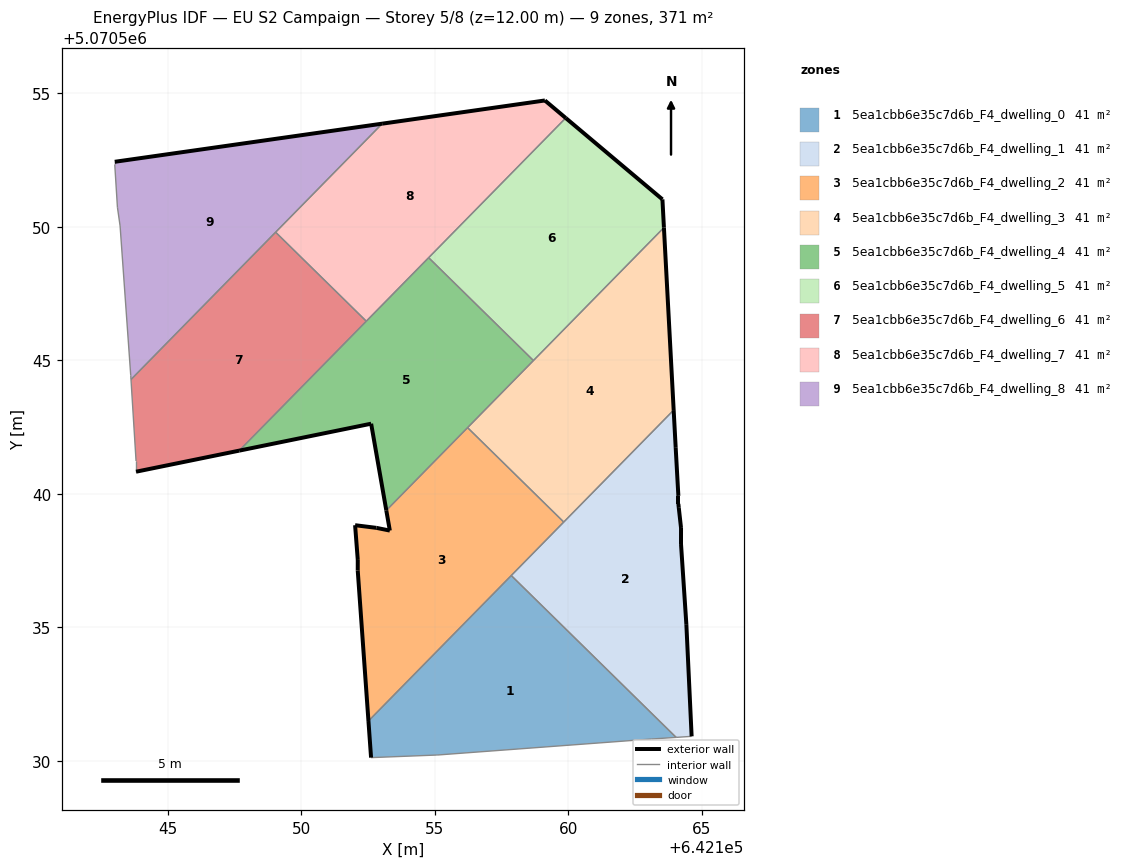
=== STOREY PLAN SPEC (per zone: floor XY polygon, exterior-wall plan segments, windows/doors) ===
zone 1: 5ea1cbb6e35c7d6b_F4_dwelling_0  (41.3 m²)
  floor: (642164.04, 5070530.88) (642157.86, 5070536.94) (642152.51, 5070531.49) (642152.61, 5070530.12) (642155.05, 5070530.21) (642155.11, 5070530.22) (642163.12, 5070530.82)
  exterior wall: (642152.61, 5070530.12) – (642152.51, 5070531.49)  [1.4 m]
  interior walls: 6
zone 2: 5ea1cbb6e35c7d6b_F4_dwelling_1  (41.3 m²)
  floor: (642164.62, 5070530.92) (642164.42, 5070535.12) (642164.22, 5070538.12) (642164.22, 5070538.72) (642164.14, 5070539.47) (642164.12, 5070539.62) (642164.12, 5070539.92) (642164.02, 5070541.72) (642163.94, 5070543.14) (642157.86, 5070536.94) (642164.04, 5070530.88)
  exterior wall: (642164.22, 5070538.72) – (642164.22, 5070538.12)  [0.6 m]
  exterior wall: (642164.22, 5070538.12) – (642164.42, 5070535.12)  [3.0 m]
  exterior wall: (642164.42, 5070535.12) – (642164.62, 5070530.92)  [4.2 m]
  exterior wall: (642163.94, 5070543.14) – (642164.02, 5070541.72)  [1.4 m]
  exterior wall: (642164.02, 5070541.72) – (642164.12, 5070539.92)  [1.8 m]
  exterior wall: (642164.12, 5070539.92) – (642164.12, 5070539.62)  [0.3 m]
  exterior wall: (642164.12, 5070539.62) – (642164.14, 5070539.47)  [0.1 m]
  exterior wall: (642164.14, 5070539.47) – (642164.22, 5070538.72)  [0.8 m]
  interior walls: 4
zone 3: 5ea1cbb6e35c7d6b_F4_dwelling_2  (41.3 m²)
  floor: (642152.51, 5070531.49) (642159.83, 5070538.94) (642156.22, 5070542.48) (642153.18, 5070539.38) (642153.31, 5070538.62) (642152.81, 5070538.72) (642152.01, 5070538.83) (642152.11, 5070537.52) (642152.11, 5070537.12)
  exterior wall: (642152.81, 5070538.72) – (642153.31, 5070538.62)  [0.5 m]
  exterior wall: (642153.31, 5070538.62) – (642153.18, 5070539.38)  [0.8 m]
  exterior wall: (642152.51, 5070531.49) – (642152.11, 5070537.12)  [5.6 m]
  exterior wall: (642152.11, 5070537.12) – (642152.11, 5070537.52)  [0.4 m]
  exterior wall: (642152.11, 5070537.52) – (642152.01, 5070538.83)  [1.3 m]
  exterior wall: (642152.01, 5070538.83) – (642152.81, 5070538.72)  [0.8 m]
  interior walls: 4
zone 4: 5ea1cbb6e35c7d6b_F4_dwelling_3  (41.3 m²)
  floor: (642159.83, 5070538.94) (642163.94, 5070543.14) (642163.58, 5070549.97) (642156.22, 5070542.48)
  exterior wall: (642163.58, 5070549.97) – (642163.94, 5070543.14)  [6.8 m]
  interior walls: 4
zone 5: 5ea1cbb6e35c7d6b_F4_dwelling_4  (41.2 m²)
  floor: (642153.18, 5070539.38) (642158.69, 5070544.99) (642154.77, 5070548.85) (642147.67, 5070541.62) (642152.61, 5070542.63)
  exterior wall: (642153.18, 5070539.38) – (642152.61, 5070542.63)  [3.3 m]
  exterior wall: (642152.61, 5070542.63) – (642147.67, 5070541.62)  [5.0 m]
  interior walls: 5
zone 6: 5ea1cbb6e35c7d6b_F4_dwelling_5  (41.2 m²)
  floor: (642158.69, 5070544.99) (642163.58, 5070549.97) (642163.52, 5070551.03) (642159.90, 5070554.08) (642154.77, 5070548.85)
  exterior wall: (642163.52, 5070551.03) – (642163.58, 5070549.97)  [1.1 m]
  exterior wall: (642159.90, 5070554.08) – (642163.52, 5070551.03)  [4.7 m]
  interior walls: 3
zone 7: 5ea1cbb6e35c7d6b_F4_dwelling_6  (41.3 m²)
  floor: (642147.67, 5070541.62) (642152.43, 5070546.47) (642149.03, 5070549.80) (642143.61, 5070544.28) (642143.81, 5070541.23) (642143.81, 5070540.83)
  exterior wall: (642147.67, 5070541.62) – (642143.81, 5070540.83)  [3.9 m]
  interior walls: 5
zone 8: 5ea1cbb6e35c7d6b_F4_dwelling_7  (41.3 m²)
  floor: (642152.43, 5070546.47) (642159.90, 5070554.08) (642159.12, 5070554.74) (642153.03, 5070553.87) (642149.03, 5070549.80)
  exterior wall: (642159.12, 5070554.74) – (642159.90, 5070554.08)  [1.0 m]
  exterior wall: (642153.03, 5070553.87) – (642159.12, 5070554.74)  [6.2 m]
  interior walls: 4
zone 9: 5ea1cbb6e35c7d6b_F4_dwelling_8  (41.3 m²)
  floor: (642143.61, 5070544.28) (642153.03, 5070553.87) (642143.01, 5070552.44) (642143.01, 5070552.34) (642143.11, 5070550.74) (642143.21, 5070550.04) (642143.61, 5070544.43)
  exterior wall: (642143.01, 5070552.44) – (642153.03, 5070553.87)  [10.1 m]
  interior walls: 7

=== DERIVED (storey summary) ===
Building: EU S2 Campaign
Storey: 5 of 8  (floor level z = 12.00 m)
Storey gross floor area: 371.4 m²
Zones on this storey: 9
  - 5ea1cbb6e35c7d6b_F4_dwelling_0: floor 41.3 m²; exterior wall 1.4 m (4.1 m²); WWR 0.0%
  - 5ea1cbb6e35c7d6b_F4_dwelling_1: floor 41.3 m²; exterior wall 12.2 m (36.7 m²); WWR 0.0%
  - 5ea1cbb6e35c7d6b_F4_dwelling_2: floor 41.3 m²; exterior wall 9.4 m (28.3 m²); WWR 0.0%
  - 5ea1cbb6e35c7d6b_F4_dwelling_3: floor 41.3 m²; exterior wall 6.8 m (20.5 m²); WWR 0.0%
  - 5ea1cbb6e35c7d6b_F4_dwelling_4: floor 41.2 m²; exterior wall 8.3 m (25.0 m²); WWR 0.0%
  - 5ea1cbb6e35c7d6b_F4_dwelling_5: floor 41.2 m²; exterior wall 5.8 m (17.4 m²); WWR 0.0%
  - 5ea1cbb6e35c7d6b_F4_dwelling_6: floor 41.3 m²; exterior wall 3.9 m (11.8 m²); WWR 0.0%
  - 5ea1cbb6e35c7d6b_F4_dwelling_7: floor 41.3 m²; exterior wall 7.2 m (21.5 m²); WWR 0.0%
  - 5ea1cbb6e35c7d6b_F4_dwelling_8: floor 41.3 m²; exterior wall 10.1 m (30.4 m²); WWR 0.0%
Zone adjacency (shared interzone walls):
  - 5ea1cbb6e35c7d6b_F4_dwelling_0 ↔ 5ea1cbb6e35c7d6b_F4_dwelling_1
  - 5ea1cbb6e35c7d6b_F4_dwelling_0 ↔ 5ea1cbb6e35c7d6b_F4_dwelling_2
  - 5ea1cbb6e35c7d6b_F4_dwelling_1 ↔ 5ea1cbb6e35c7d6b_F4_dwelling_2
  - 5ea1cbb6e35c7d6b_F4_dwelling_1 ↔ 5ea1cbb6e35c7d6b_F4_dwelling_3
  - 5ea1cbb6e35c7d6b_F4_dwelling_2 ↔ 5ea1cbb6e35c7d6b_F4_dwelling_3
  - 5ea1cbb6e35c7d6b_F4_dwelling_2 ↔ 5ea1cbb6e35c7d6b_F4_dwelling_4
  - 5ea1cbb6e35c7d6b_F4_dwelling_3 ↔ 5ea1cbb6e35c7d6b_F4_dwelling_4
  - 5ea1cbb6e35c7d6b_F4_dwelling_3 ↔ 5ea1cbb6e35c7d6b_F4_dwelling_5
  - 5ea1cbb6e35c7d6b_F4_dwelling_4 ↔ 5ea1cbb6e35c7d6b_F4_dwelling_5
  - 5ea1cbb6e35c7d6b_F4_dwelling_4 ↔ 5ea1cbb6e35c7d6b_F4_dwelling_6
  - 5ea1cbb6e35c7d6b_F4_dwelling_4 ↔ 5ea1cbb6e35c7d6b_F4_dwelling_7
  - 5ea1cbb6e35c7d6b_F4_dwelling_5 ↔ 5ea1cbb6e35c7d6b_F4_dwelling_7
  - 5ea1cbb6e35c7d6b_F4_dwelling_6 ↔ 5ea1cbb6e35c7d6b_F4_dwelling_7
  - 5ea1cbb6e35c7d6b_F4_dwelling_6 ↔ 5ea1cbb6e35c7d6b_F4_dwelling_8
  - 5ea1cbb6e35c7d6b_F4_dwelling_7 ↔ 5ea1cbb6e35c7d6b_F4_dwelling_8